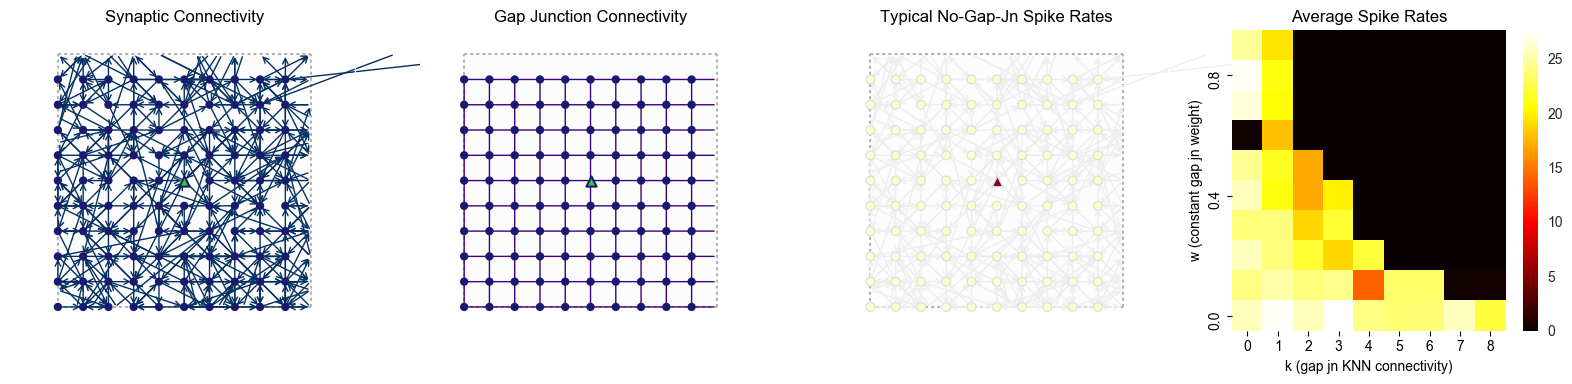

Source data for this figure (header and first rows):
c_w, k, numGapJns, rep, spikeRate
0.0, 0, 0.0, 0, 25.74
0.1, 0, 0.0, 0, 24.08
0.2, 0, 0.0, 0, 25.74
0.3, 0, 0.0, 0, 23.94
0.4, 0, 0.0, 0, 25.74
0.5, 0, 0.0, 0, 24.58
0.6, 0, 0.0, 0, 0.26
0.7, 0, 0.0, 0, 26.64
0.8, 0, 0.0, 0, 27.28
0.9, 0, 0.0, 0, 24.76
0.0, 1, 0.0, 0, 27.32
0.1, 1, 0.5, 0, 25.22
0.2, 1, 0.5, 0, 24.04
0.3, 1, 0.5, 0, 24.0
0.4, 1, 0.5, 0, 21.0
0.5, 1, 0.5, 0, 21.56
0.6, 1, 0.5, 0, 18.04
0.7, 1, 0.5, 0, 20.64
0.8, 1, 0.5, 0, 21.02
0.9, 1, 0.5, 0, 19.44
0.0, 2, 0.0, 0, 25.74
0.1, 2, 1.0, 0, 24.0
0.2, 2, 1.0, 0, 22.0
0.3, 2, 1.0, 0, 18.92
0.4, 2, 1.0, 0, 17.14
0.5, 2, 1.0, 0, 16.94
0.6, 2, 1.0, 0, 0.0
0.7, 2, 1.0, 0, 0.0
0.8, 2, 1.0, 0, 0.0
0.9, 2, 1.0, 0, 0.0
0.0, 3, 0.0, 0, 27.62
0.1, 3, 1.5, 0, 24.36
0.2, 3, 1.5, 0, 18.92
0.3, 3, 1.5, 0, 22.0
0.4, 3, 1.5, 0, 20.0
0.5, 3, 1.5, 0, 0.0
0.6, 3, 1.5, 0, 0.0
0.7, 3, 1.5, 0, 0.0
0.8, 3, 1.5, 0, 0.0
0.9, 3, 1.5, 0, 0.0
0.0, 4, 0.0, 0, 24.24
0.1, 4, 2.0, 0, 14.12
0.2, 4, 2.0, 0, 22.18
0.3, 4, 2.0, 0, 0.0
0.4, 4, 2.0, 0, 0.0
0.5, 4, 2.0, 0, 0.0
0.6, 4, 2.0, 0, 0.0
0.7, 4, 2.0, 0, 0.0
0.8, 4, 2.0, 0, 0.0
0.9, 4, 2.0, 0, 0.0
0.0, 5, 0.0, 0, 23.68
0.1, 5, 2.5, 0, 23.52
0.2, 5, 2.5, 0, 0.0
0.3, 5, 2.5, 0, 0.0
0.4, 5, 2.5, 0, 0.0
0.5, 5, 2.5, 0, 0.0
0.6, 5, 2.5, 0, 0.0
0.7, 5, 2.5, 0, 0.0
0.8, 5, 2.5, 0, 0.0
0.9, 5, 2.5, 0, 0.0
... 30 more rows
